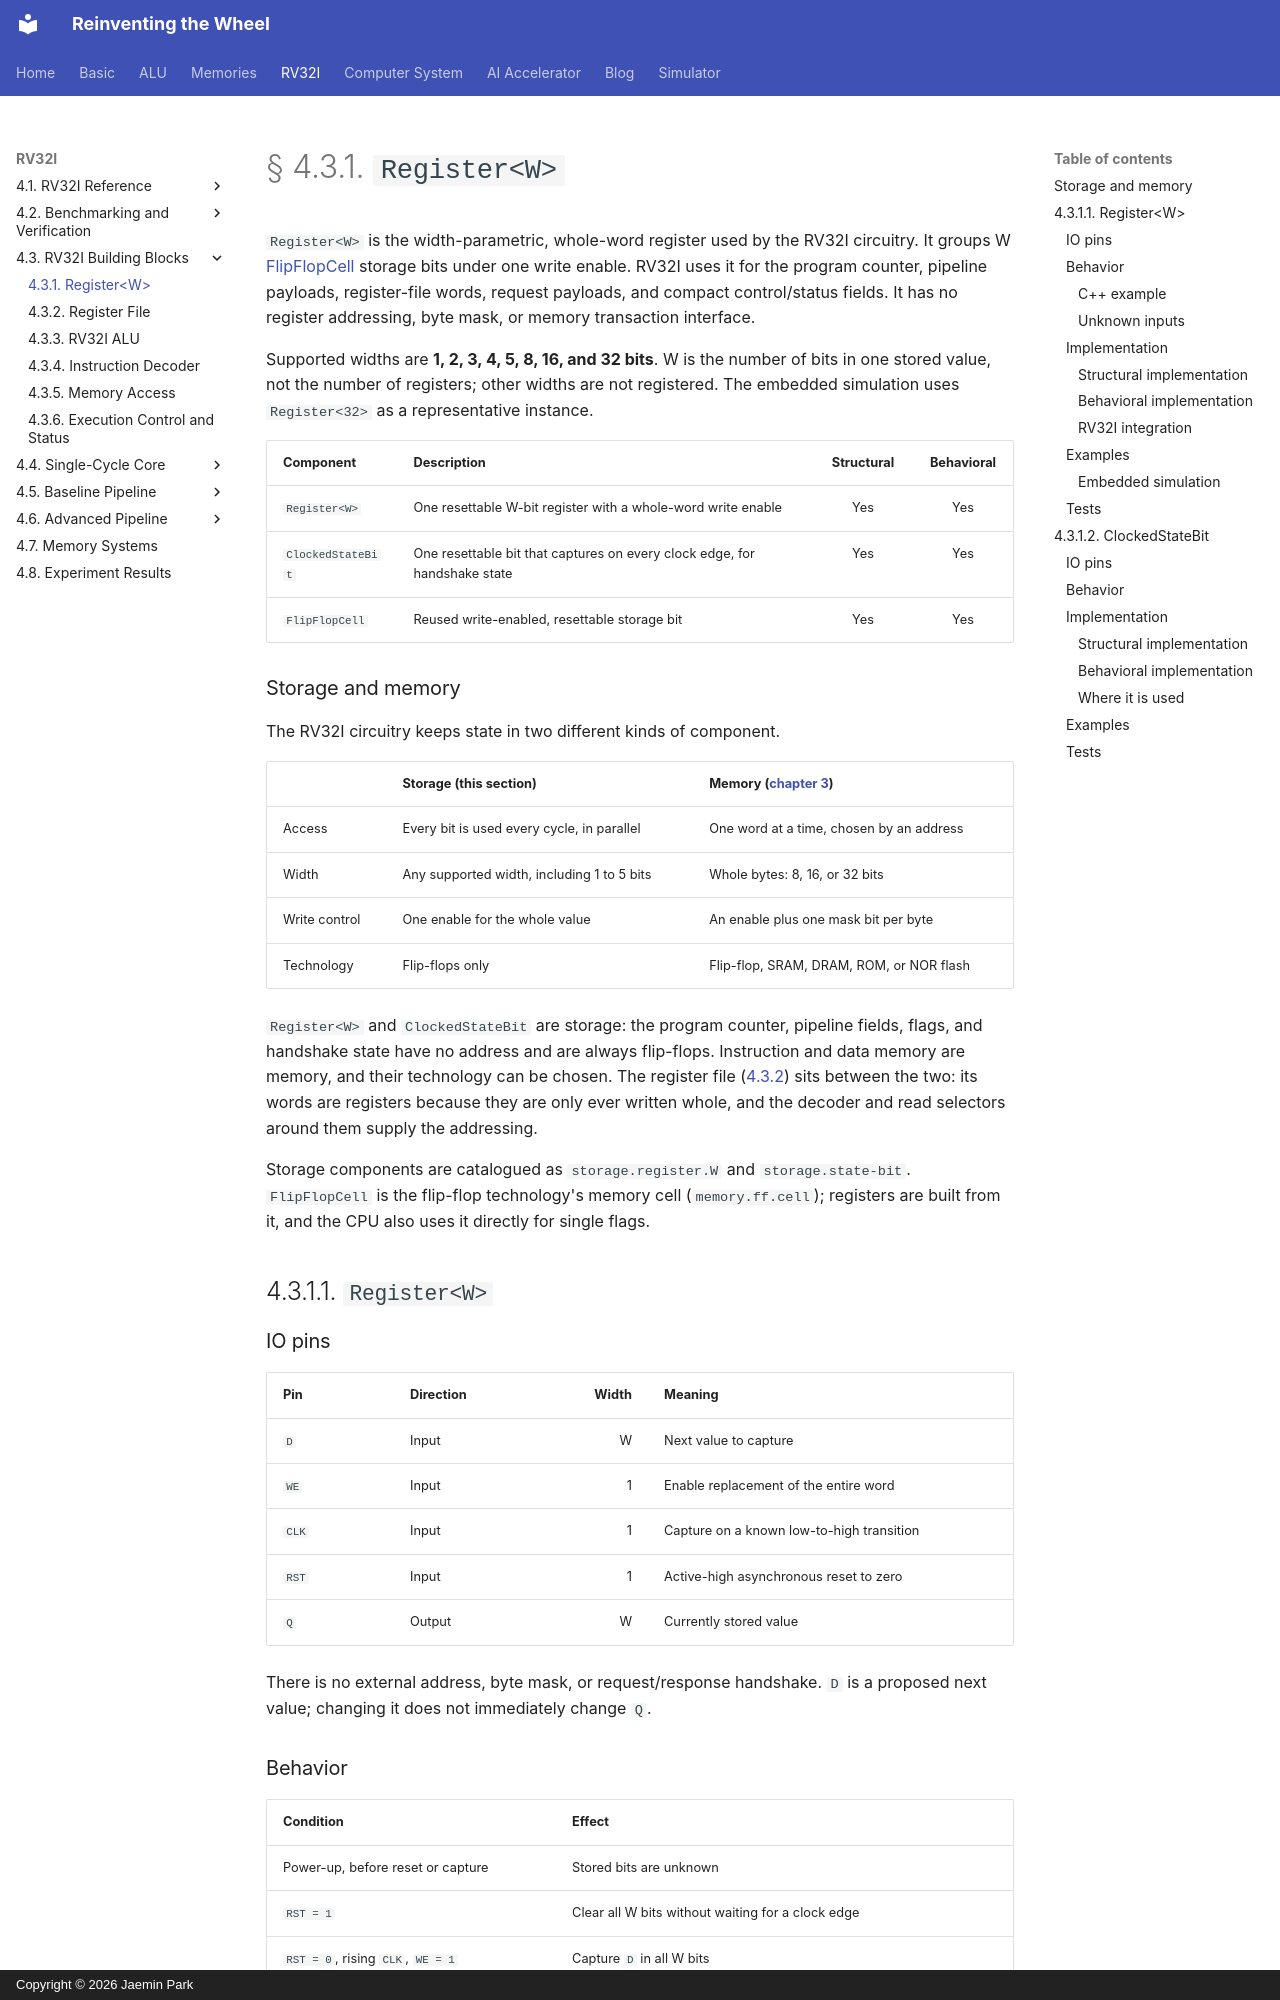

repository: arnold518/reinventing-the-wheel · page: rv32i/4.3/register/index.html · generator: mkdocs · copyright: Copyright © 2026 Jaemin Park

# § 4.3.1. `Register<W>`

`Register<W>` is the width-parametric, whole-word register used by the RV32I circuitry. It groups W [FlipFlopCell](../../memory/technologies/flip-flop.md) storage bits under one write enable. RV32I uses it for the program counter, pipeline payloads, register-file words, request payloads, and compact control/status fields. It has no register addressing, byte mask, or memory transaction interface.

Supported widths are **1, 2, 3, 4, 5, 8, 16, and 32 bits**. W is the number of bits in one stored value, not the number of registers; other widths are not registered. The embedded simulation uses `Register<32>` as a representative instance.

| Component | Description | Structural | Behavioral |
| --- | --- | :---: | :---: |
| `Register<W>` | One resettable W-bit register with a whole-word write enable | Yes | Yes |
| `ClockedStateBit` | One resettable bit that captures on every clock edge, for handshake state | Yes | Yes |
| `FlipFlopCell` | Reused write-enabled, resettable storage bit | Yes | Yes |

### Storage and memory

The RV32I circuitry keeps state in two different kinds of component.

| | Storage (this section) | Memory ([chapter 3](../../memory/architecture.md)) |
| --- | --- | --- |
| Access | Every bit is used every cycle, in parallel | One word at a time, chosen by an address |
| Width | Any supported width, including 1 to 5 bits | Whole bytes: 8, 16, or 32 bits |
| Write control | One enable for the whole value | An enable plus one mask bit per byte |
| Technology | Flip-flops only | Flip-flop, SRAM, DRAM, ROM, or NOR flash |

`Register<W>` and `ClockedStateBit` are storage: the program counter, pipeline fields, flags, and handshake state have no address and are always flip-flops. Instruction and data memory are memory, and their technology can be chosen. The register file ([4.3.2](register-file.md)) sits between the two: its words are registers because they are only ever written whole, and the decoder and read selectors around them supply the addressing.

Storage components are catalogued as `storage.register.W` and `storage.state-bit`. `FlipFlopCell` is the flip-flop technology's memory cell (`memory.ff.cell`); registers are built from it, and the CPU also uses it directly for single flags.

## 4.3.1.1. `Register<W>`

### IO pins

| Pin | Direction | Width | Meaning |
| --- | --- | ---: | --- |
| `D` | Input | W | Next value to capture |
| `WE` | Input | 1 | Enable replacement of the entire word |
| `CLK` | Input | 1 | Capture on a known low-to-high transition |
| `RST` | Input | 1 | Active-high asynchronous reset to zero |
| `Q` | Output | W | Currently stored value |

There is no external address, byte mask, or request/response handshake. `D` is a proposed next value; changing it does not immediately change `Q`.

### Behavior

| Condition | Effect |
| --- | --- |
| Power-up, before reset or capture | Stored bits are unknown |
| `RST = 1` | Clear all W bits without waiting for a clock edge |
| `RST = 0`, rising `CLK`, `WE = 1` | Capture `D` in all W bits |
| `RST = 0`, rising `CLK`, `WE = 0` | Retain the previous value |
| No rising edge, with reset inactive | Retain the previous value, including while CLK stays high |

Reset has priority over writing. Before capture, consumers see the old `Q`; after capture and propagation, they see the new `Q`. A PC update does not need to read this new value to finish the instruction: Fetch supplies the current PC to the combinational datapath, and Next PC prepares the value for the later capture edge.
